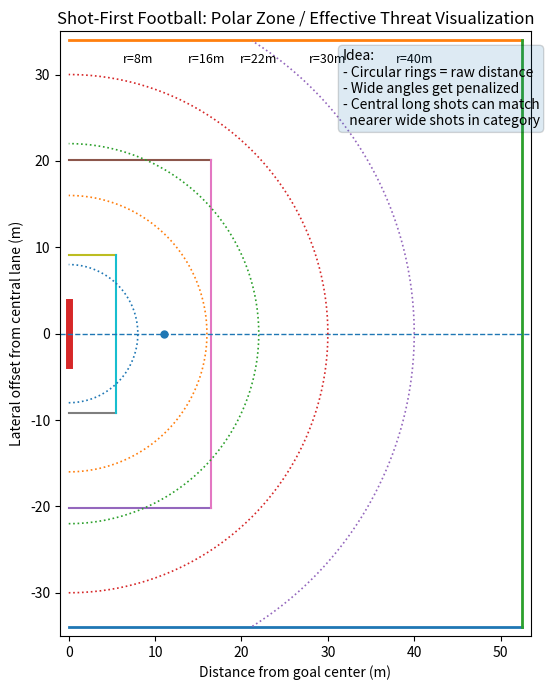

Write the Python code that produced this figure.

import numpy as np
import matplotlib.pyplot as plt
from matplotlib.animation import FuncAnimation

# ------------------------------------------------------------
# Shot-First Football - Polar threat visualization
# ------------------------------------------------------------
# Goal center is treated as the origin (0, 0).
# x-axis: distance away from the goal, into the pitch
# y-axis: lateral deviation from the central lane
#
# The animation shows:
# 1) Circular distance rings centered on the goal
# 2) A moving point that samples different shooting positions
# 3) Effective distance / threat score that penalizes wide angles
#
# Run:
#   python shot_first_polar_animation.py
#
# Optional:
#   To save as GIF/MP4, uncomment the save() line near the bottom.
# ------------------------------------------------------------


# ---------- PARAMETERS ----------
PITCH_LENGTH = 52.5   # half-pitch depth shown from goal line to midfield-ish
PITCH_WIDTH = 34.0    # half-width from center to touchline
RINGS = [8, 16, 22, 30, 40]
ANGLE_WEIGHT = 0.55   # how much lateral angle is penalized
FPS = 40
INTERVAL_MS = 40


def effective_distance(x: float, y: float, angle_weight: float = ANGLE_WEIGHT) -> float:
    """
    Angle-adjusted effective distance.

    x: forward distance from goal center
    y: lateral offset from central lane

    Idea:
    - Raw radial distance alone is not enough
    - Wide shots should be treated as less dangerous than central shots
    - This formula approximates that by adding an angle penalty through y

    You can tune this later.
    """
    return np.sqrt(x**2 + (1 + angle_weight) * y**2)


def threat_score(x: float, y: float) -> float:
    """
    A simple normalized threat score in [0, 1] based on effective distance.
    """
    d_eff = effective_distance(x, y)
    score = np.exp(-d_eff / 15.0)
    return float(np.clip(score, 0.0, 1.0))


def threat_category(score: float) -> str:
    """
    Categorize the shot by threat.
    """
    if score >= 0.62:
        return "A - Elite Threat"
    if score >= 0.42:
        return "B - High Threat"
    if score >= 0.27:
        return "C - Moderate Threat"
    if score >= 0.16:
        return "D - Speculative"
    return "E - Low Value"


def draw_pitch(ax):
    """
    Draw a simplified half-pitch with the goal at x=0, y=0.
    """
    # Outer boundary
    ax.plot([0, PITCH_LENGTH], [-PITCH_WIDTH, -PITCH_WIDTH], lw=2)
    ax.plot([0, PITCH_LENGTH], [PITCH_WIDTH, PITCH_WIDTH], lw=2)
    ax.plot([PITCH_LENGTH, PITCH_LENGTH], [-PITCH_WIDTH, PITCH_WIDTH], lw=2)
    ax.plot([0, 0], [-3.66, 3.66], lw=5)  # goal mouth

    # Penalty box
    ax.plot([0, 16.5], [-20.16, -20.16], lw=1.5)
    ax.plot([0, 16.5], [20.16, 20.16], lw=1.5)
    ax.plot([16.5, 16.5], [-20.16, 20.16], lw=1.5)

    # Six-yard box
    ax.plot([0, 5.5], [-9.16, -9.16], lw=1.5)
    ax.plot([0, 5.5], [9.16, 9.16], lw=1.5)
    ax.plot([5.5, 5.5], [-9.16, 9.16], lw=1.5)

    # Penalty spot
    ax.scatter([11], [0], s=25, zorder=3)

    # Central lane
    ax.axhline(0, linestyle="--", linewidth=1)

    # Circular distance rings
    theta = np.linspace(-np.pi/2, np.pi/2, 500)
    for r in RINGS:
        x = r * np.cos(theta)
        y = r * np.sin(theta)
        mask = (x >= 0) & (x <= PITCH_LENGTH) & (y >= -PITCH_WIDTH) & (y <= PITCH_WIDTH)
        ax.plot(x[mask], y[mask], linestyle=":", linewidth=1.2)
        if r <= PITCH_LENGTH:
            ax.text(r, PITCH_WIDTH - 1.5, f"r={r}m", ha="center", va="top", fontsize=9)

    ax.set_xlim(-1, PITCH_LENGTH + 1)
    ax.set_ylim(-PITCH_WIDTH - 1, PITCH_WIDTH + 1)
    ax.set_aspect("equal")
    ax.set_xlabel("Distance from goal center (m)")
    ax.set_ylabel("Lateral offset from central lane (m)")
    ax.set_title("Shot-First Football: Polar Zone / Effective Threat Visualization")


def make_trajectory(num_frames: int):
    """
    Build a smooth trajectory that compares central and wide shots
    at different distances.
    """
    t = np.linspace(0, 1, num_frames)

    # Distance oscillates between ~10m and ~32m
    x = 21 + 11 * np.sin(2 * np.pi * t)

    # Lateral movement oscillates between central and wide
    y = 18 * np.sin(4 * np.pi * t + np.pi / 5)

    return x, y


def main():
    fig, ax = plt.subplots(figsize=(11, 7))
    draw_pitch(ax)

    point, = ax.plot([], [], marker="o", markersize=10, linestyle="")
    line_to_goal, = ax.plot([], [], linewidth=1.5)

    radial_text = ax.text(0.02, 0.97, "", transform=ax.transAxes, va="top", fontsize=11)
    angle_text = ax.text(0.02, 0.90, "", transform=ax.transAxes, va="top", fontsize=11)
    eff_text = ax.text(0.02, 0.83, "", transform=ax.transAxes, va="top", fontsize=11)
    score_text = ax.text(0.02, 0.76, "", transform=ax.transAxes, va="top", fontsize=11)
    category_text = ax.text(0.02, 0.69, "", transform=ax.transAxes, va="top", fontsize=12, fontweight="bold")

    explanation = ax.text(
        0.60, 0.97,
        "Idea:\n"
        "- Circular rings = raw distance\n"
        "- Wide angles get penalized\n"
        "- Central long shots can match\n"
        "  nearer wide shots in category",
        transform=ax.transAxes,
        va="top",
        fontsize=10,
        bbox=dict(boxstyle="round", alpha=0.15)
    )

    num_frames = 300
    xs, ys = make_trajectory(num_frames)

    def init():
        point.set_data([], [])
        line_to_goal.set_data([], [])
        radial_text.set_text("")
        angle_text.set_text("")
        eff_text.set_text("")
        score_text.set_text("")
        category_text.set_text("")
        return point, line_to_goal, radial_text, angle_text, eff_text, score_text, category_text, explanation

    def update(frame):
        x = float(xs[frame])
        y = float(ys[frame])

        d_raw = np.sqrt(x**2 + y**2)
        angle_deg = np.degrees(np.arctan2(abs(y), x))
        d_eff = effective_distance(x, y)
        score = threat_score(x, y)
        category = threat_category(score)

        point.set_data([x], [y])
        line_to_goal.set_data([0, x], [0, y])

        radial_text.set_text(f"Raw radial distance: {d_raw:.2f} m")
        angle_text.set_text(f"Shot angle from central lane: {angle_deg:.2f}°")
        eff_text.set_text(f"Effective distance: {d_eff:.2f} m")
        score_text.set_text(f"Threat score: {score:.3f}")
        category_text.set_text(f"Category: {category}")

        return point, line_to_goal, radial_text, angle_text, eff_text, score_text, category_text, explanation

    anim = FuncAnimation(
        fig,
        update,
        init_func=init,
        frames=num_frames,
        interval=INTERVAL_MS,
        blit=True,
        repeat=True,
    )

    # To save:
    # anim.save("shot_first_polar_animation.gif", writer="pillow", fps=FPS)

    plt.tight_layout()
    plt.show()


if __name__ == "__main__":
    main()
